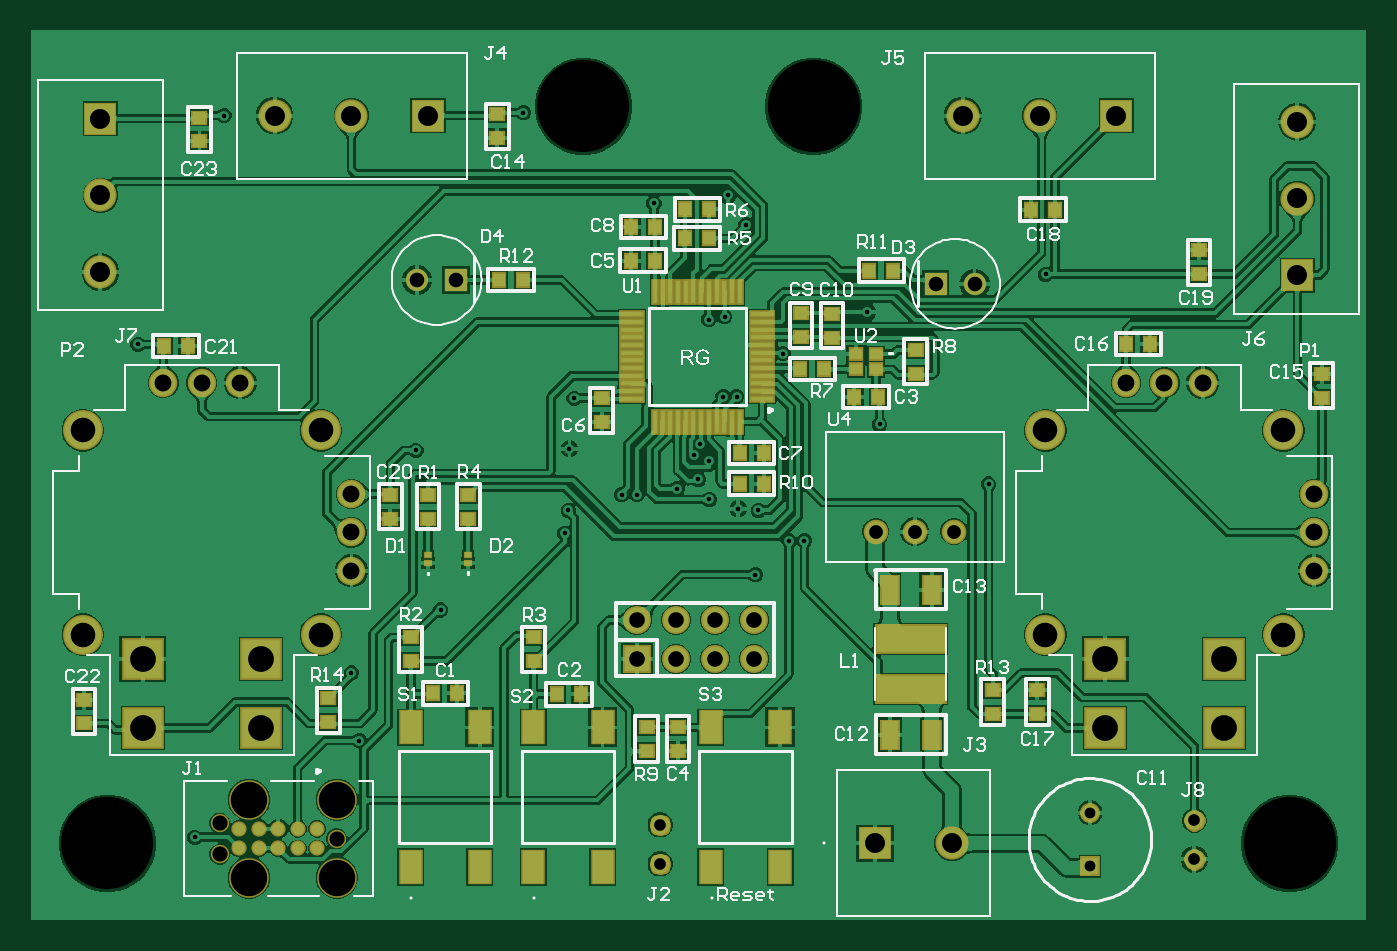
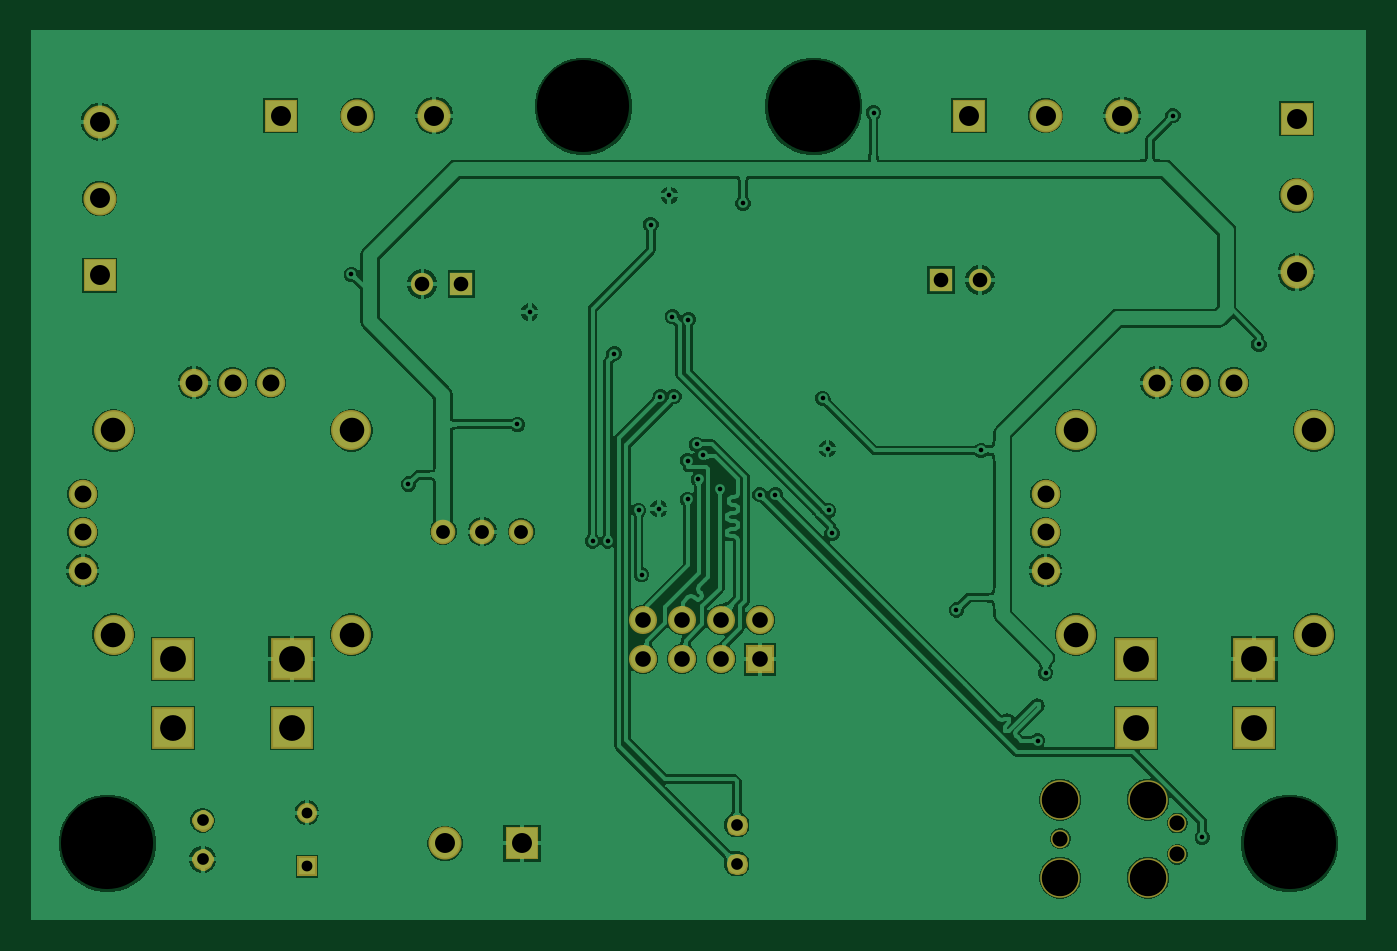
Circuit board: 10 layer files. Board 87.0 x 58.0 mm.
- drill: Controller_PCB-RoundHoles.TXT (1389 bytes)
- drill: Controller_PCB-SquareHoles.TXT (169 bytes)
- bottom_copper: Controller_PCB.GBL (83177 bytes)
- paste: Controller_PCB.GBP (266 bytes)
- bottom_mask: Controller_PCB.GBS (2809 bytes)
- outline: Controller_PCB.GM1 (271 bytes)
- top_copper: Controller_PCB.GTL (184023 bytes)
- top_silk: Controller_PCB.GTO (35969 bytes)
- paste: Controller_PCB.GTP (3285 bytes)
- top_mask: Controller_PCB.GTS (6023 bytes)

=== drill: Controller_PCB-RoundHoles.TXT ===
M48
;Layer_Color=9474304
;FILE_FORMAT=2:4
INCH,TZ
;TYPE=PLATED
T01F00S00C0.0118
T02F00S00C0.0276
T03F00S00C0.0300
T04F00S00C0.0354
T05F00S00C0.0374
T06F00S00C0.0400
T07F00S00C0.0433
T08F00S00C0.0512
T09F00S00C0.0630
T11F00S00C0.2362
;TYPE=NON_PLATED
T12F00S00C0.0390
T13F00S00C0.0935
%
T01
X32165Y22913
X31535Y27008
X35472Y27047
X35591Y28346
X35437Y25469
X35354Y24882
X36811Y25866
X37205
X38228Y26024
X38780Y26260
X38671Y26876
X38825Y27161
X39053Y26745
X39055Y25748
X39803Y25512
X40315Y25472
X41102Y24685
X41496
X40236Y23819
X39764Y28386
X39409
X39449Y30433
X39045Y30360
X40945Y29488
X43110Y30551
X43425Y27677
X46220Y26142
X29882Y21299
X30079Y19567
X25866Y17087
X24409Y29724
X26614Y35591
X34291Y35669
X37638Y33342
X39528Y33543
X40000Y32795
X47678Y31524
T02
X48819Y16339
Y17717
T03
X51496Y16520
Y17520
X37795Y17402
Y16402
T04
X43327Y24922
X44327
X45327
T05
X31566Y31377
X32566
X44858Y31279
X45858
T06
X37203Y21654
X38203
X39203
X40203
Y22654
X39203
X38203
X37203
T07
X49744Y28740
X50728
X51713
X54567Y25886
Y24902
Y23917
X29882
Y24902
Y25886
X27028Y28740
X26043
X25059
T08
X43307Y16929
X45276
X29880Y35591
X27911
X23445Y35512
Y33543
Y31575
X31848Y35591
X45555
X47524
X49492
X54134Y35433
Y33465
Y31496
T09
X47677Y22283
Y27520
X53780
Y22283
X29094
Y27520
X22992
Y22283
T11
X53937Y16929
X23622
X35827Y35827
X41732
T12
X26505Y16652
Y17452
X29505Y17052
T13
X27255Y16052
Y18052
X29505
Y16052
M30

=== drill: Controller_PCB-SquareHoles.TXT ===
M48
;Layer_Color=9474304
;FILE_FORMAT=2:4
INCH,TZ
;TYPE=PLATED
T10F00S00C0.0661
;TYPE=NON_PLATED
%
T10
X49213Y19882
Y21654
X52244
Y19882
X27559
Y21654
X24528
Y19882
M30

=== bottom_copper: Controller_PCB.GBL (83177 bytes, source omitted) ===
=== paste: Controller_PCB.GBP ===
G04*
G04 #@! TF.GenerationSoftware,Altium Limited,Altium Designer,24.2.2 (26)*
G04*
G04 Layer_Color=128*
%FSLAX25Y25*%
%MOIN*%
G70*
G04*
G04 #@! TF.SameCoordinates,AF2FB041-FD52-4B01-B4D8-7A83CE53158D*
G04*
G04*
G04 #@! TF.FilePolarity,Positive*
G04*
G01*
G75*
M02*

=== bottom_mask: Controller_PCB.GBS ===
G04*
G04 #@! TF.GenerationSoftware,Altium Limited,Altium Designer,24.2.2 (26)*
G04*
G04 Layer_Color=16711935*
%FSLAX25Y25*%
%MOIN*%
G70*
G04*
G04 #@! TF.SameCoordinates,AF2FB041-FD52-4B01-B4D8-7A83CE53158D*
G04*
G04*
G04 #@! TF.FilePolarity,Negative*
G04*
G01*
G75*
%ADD27C,0.02700*%
%ADD38R,0.07200X0.07200*%
%ADD39C,0.07200*%
%ADD40C,0.10249*%
%ADD41R,0.10721X0.10721*%
%ADD42C,0.07296*%
%ADD43C,0.04700*%
%ADD44C,0.10150*%
%ADD45C,0.06312*%
%ADD46C,0.05131*%
%ADD47R,0.05131X0.05131*%
%ADD48C,0.08477*%
%ADD49R,0.08477X0.08477*%
%ADD50O,0.08595X0.02887*%
%ADD51R,0.08477X0.08477*%
%ADD52C,0.05709*%
%ADD53R,0.05709X0.05709*%
D27*
X516311Y165197D02*
X515915Y166151D01*
X514961Y166547D01*
X514006Y166151D01*
X513611Y165197D01*
X514006Y164242D01*
X514961Y163847D01*
X515915Y164242D01*
X516311Y165197D01*
Y175197D02*
X515915Y176151D01*
X514961Y176547D01*
X514006Y176151D01*
X513611Y175197D01*
X514006Y174242D01*
X514961Y173847D01*
X515915Y174242D01*
X516311Y175197D01*
X379303Y164016D02*
X378907Y164970D01*
X377953Y165366D01*
X376998Y164970D01*
X376603Y164016D01*
X376998Y163061D01*
X377953Y162666D01*
X378907Y163061D01*
X379303Y164016D01*
Y174016D02*
X378907Y174970D01*
X377953Y175366D01*
X376998Y174970D01*
X376603Y174016D01*
X376998Y173061D01*
X377953Y172666D01*
X378907Y173061D01*
X379303Y174016D01*
D38*
X372034Y216535D02*
D03*
D39*
X382034D02*
D03*
X392034D02*
D03*
X402034D02*
D03*
X382034Y226535D02*
D03*
X392034D02*
D03*
X402034D02*
D03*
X372034D02*
D03*
D40*
X290945Y222835D02*
D03*
X229921D02*
D03*
Y275197D02*
D03*
X290945D02*
D03*
X537795Y222835D02*
D03*
X476772D02*
D03*
Y275197D02*
D03*
X537795D02*
D03*
D41*
X275590Y198819D02*
D03*
Y216535D02*
D03*
X245276Y198819D02*
D03*
Y216535D02*
D03*
X522441Y198819D02*
D03*
Y216535D02*
D03*
X492126Y198819D02*
D03*
Y216535D02*
D03*
D42*
X250590Y287402D02*
D03*
X260433D02*
D03*
X270276D02*
D03*
X298819Y258858D02*
D03*
Y249016D02*
D03*
Y239173D02*
D03*
X497441Y287402D02*
D03*
X507283D02*
D03*
X517126D02*
D03*
X545669Y258858D02*
D03*
Y249016D02*
D03*
Y239173D02*
D03*
D43*
X295046Y170520D02*
D03*
X265046Y166524D02*
D03*
Y174516D02*
D03*
D44*
X295046Y160520D02*
D03*
X272546D02*
D03*
X295046Y180520D02*
D03*
X272546D02*
D03*
D45*
X433270Y249222D02*
D03*
X443270D02*
D03*
X453270D02*
D03*
D46*
X488189Y177165D02*
D03*
D47*
Y163386D02*
D03*
D48*
X452756Y169291D02*
D03*
X475239Y355906D02*
D03*
X455554D02*
D03*
X541339Y334646D02*
D03*
Y354331D02*
D03*
X234449Y335434D02*
D03*
Y315749D02*
D03*
X298798Y355906D02*
D03*
X279114D02*
D03*
D49*
X433071Y169291D02*
D03*
X494924Y355906D02*
D03*
X318484D02*
D03*
D50*
X539370Y169291D02*
D03*
X236221D02*
D03*
X417323Y358268D02*
D03*
X358268D02*
D03*
D51*
X541339Y314961D02*
D03*
X234449Y355119D02*
D03*
D52*
X458575Y312785D02*
D03*
X315659Y313771D02*
D03*
D53*
X448575Y312785D02*
D03*
X325659Y313771D02*
D03*
M02*

=== outline: Controller_PCB.GM1 ===
G04*
G04 #@! TF.GenerationSoftware,Altium Limited,Altium Designer,24.2.2 (26)*
G04*
G04 Layer_Color=16711935*
%FSLAX25Y25*%
%MOIN*%
G70*
G04*
G04 #@! TF.SameCoordinates,AF2FB041-FD52-4B01-B4D8-7A83CE53158D*
G04*
G04*
G04 #@! TF.FilePolarity,Positive*
G04*
G01*
G75*
M02*

=== top_copper: Controller_PCB.GTL (184023 bytes, source omitted) ===
=== top_silk: Controller_PCB.GTO (35969 bytes, source omitted) ===
=== paste: Controller_PCB.GTP ===
G04*
G04 #@! TF.GenerationSoftware,Altium Limited,Altium Designer,24.2.2 (26)*
G04*
G04 Layer_Color=8421504*
%FSLAX25Y25*%
%MOIN*%
G70*
G04*
G04 #@! TF.SameCoordinates,AF2FB041-FD52-4B01-B4D8-7A83CE53158D*
G04*
G04*
G04 #@! TF.FilePolarity,Positive*
G04*
G01*
G75*
%ADD18R,0.05807X0.01181*%
%ADD19R,0.01181X0.05807*%
%ADD20R,0.03098X0.03402*%
%ADD21R,0.03402X0.03098*%
%ADD22R,0.03150X0.02756*%
%ADD23R,0.05512X0.08268*%
%ADD24R,0.01575X0.01083*%
%ADD25R,0.04331X0.07165*%
%ADD26R,0.17717X0.06890*%
D18*
X404189Y283280D02*
D03*
Y285248D02*
D03*
Y287217D02*
D03*
Y289185D02*
D03*
Y291154D02*
D03*
Y293122D02*
D03*
Y295091D02*
D03*
Y297059D02*
D03*
Y299028D02*
D03*
Y300996D02*
D03*
Y302965D02*
D03*
Y304933D02*
D03*
X370819D02*
D03*
Y302965D02*
D03*
Y300996D02*
D03*
Y299028D02*
D03*
Y297059D02*
D03*
Y295091D02*
D03*
Y293122D02*
D03*
Y291154D02*
D03*
Y289185D02*
D03*
Y287217D02*
D03*
Y285248D02*
D03*
Y283280D02*
D03*
D19*
X398331Y310792D02*
D03*
X396362D02*
D03*
X394394D02*
D03*
X392425D02*
D03*
X390457D02*
D03*
X388488D02*
D03*
X386520D02*
D03*
X384551D02*
D03*
X382583D02*
D03*
X380614D02*
D03*
X378646D02*
D03*
X376677D02*
D03*
Y277422D02*
D03*
X378646D02*
D03*
X380614D02*
D03*
X382583D02*
D03*
X384551D02*
D03*
X386520D02*
D03*
X388488D02*
D03*
X390457D02*
D03*
X392425D02*
D03*
X394394D02*
D03*
X396362D02*
D03*
X398331D02*
D03*
D20*
X384362Y324409D02*
D03*
X390464D02*
D03*
X390551Y331890D02*
D03*
X384449D02*
D03*
X404524Y261500D02*
D03*
X398422D02*
D03*
X376690Y327321D02*
D03*
X370588D02*
D03*
X376636Y318690D02*
D03*
X370533D02*
D03*
X398390Y269402D02*
D03*
X404492D02*
D03*
X433811Y283730D02*
D03*
X427709D02*
D03*
X413908Y290930D02*
D03*
X420011D02*
D03*
X351546Y207530D02*
D03*
X357649D02*
D03*
X319804Y207776D02*
D03*
X325906D02*
D03*
X342763Y313774D02*
D03*
X336660D02*
D03*
X250787Y296850D02*
D03*
X256890D02*
D03*
X497507Y297350D02*
D03*
X503609D02*
D03*
X479160Y331773D02*
D03*
X473058D02*
D03*
X431595Y316142D02*
D03*
X437697D02*
D03*
D21*
X374511Y193030D02*
D03*
Y199132D02*
D03*
X382558D02*
D03*
Y193030D02*
D03*
X422078Y298968D02*
D03*
Y305071D02*
D03*
X414072Y299098D02*
D03*
Y305200D02*
D03*
X362968Y283372D02*
D03*
Y277270D02*
D03*
X443456Y295826D02*
D03*
Y289723D02*
D03*
X314030Y222114D02*
D03*
Y216012D02*
D03*
X345526Y222114D02*
D03*
Y216012D02*
D03*
X318484Y258634D02*
D03*
Y252532D02*
D03*
X328813Y258634D02*
D03*
Y252532D02*
D03*
X292912Y200402D02*
D03*
Y206504D02*
D03*
X230266Y206154D02*
D03*
Y200051D02*
D03*
X308801Y258634D02*
D03*
Y252532D02*
D03*
X547611Y283561D02*
D03*
Y289663D02*
D03*
X463234Y202493D02*
D03*
Y208595D02*
D03*
X474696D02*
D03*
Y202493D02*
D03*
X516180Y315235D02*
D03*
Y321338D02*
D03*
X259842Y355413D02*
D03*
Y349311D02*
D03*
X336221Y356201D02*
D03*
Y350098D02*
D03*
D22*
X433319Y294743D02*
D03*
X428201D02*
D03*
Y290806D02*
D03*
X433319D02*
D03*
D23*
X363189Y199016D02*
D03*
Y163189D02*
D03*
X345472Y199016D02*
D03*
Y163189D02*
D03*
X408715Y199016D02*
D03*
Y163189D02*
D03*
X390998Y199016D02*
D03*
Y163189D02*
D03*
X331693Y199016D02*
D03*
Y163189D02*
D03*
X313976Y199016D02*
D03*
Y163189D02*
D03*
D24*
X328761Y243347D02*
D03*
Y241276D02*
D03*
X318484Y243313D02*
D03*
Y241242D02*
D03*
D25*
X447587Y197175D02*
D03*
X436878D02*
D03*
X436915Y234330D02*
D03*
X447624D02*
D03*
D26*
X442176Y221684D02*
D03*
Y208889D02*
D03*
M02*

=== top_mask: Controller_PCB.GTS ===
G04*
G04 #@! TF.GenerationSoftware,Altium Limited,Altium Designer,24.2.2 (26)*
G04*
G04 Layer_Color=8388736*
%FSLAX25Y25*%
%MOIN*%
G70*
G04*
G04 #@! TF.SameCoordinates,AF2FB041-FD52-4B01-B4D8-7A83CE53158D*
G04*
G04*
G04 #@! TF.FilePolarity,Negative*
G04*
G01*
G75*
%ADD27C,0.02700*%
%ADD28R,0.06607X0.01981*%
%ADD29R,0.01981X0.06607*%
%ADD30R,0.03898X0.04202*%
%ADD31R,0.04202X0.03898*%
%ADD32R,0.03950X0.03556*%
%ADD33R,0.06312X0.09068*%
%ADD34R,0.02375X0.01883*%
%ADD35C,0.03900*%
%ADD36R,0.05131X0.07965*%
%ADD37R,0.18517X0.07690*%
%ADD38R,0.07200X0.07200*%
%ADD39C,0.07200*%
%ADD40C,0.10249*%
%ADD41R,0.10721X0.10721*%
%ADD42C,0.07296*%
%ADD43C,0.04700*%
%ADD44C,0.10150*%
%ADD45C,0.06312*%
%ADD46C,0.05131*%
%ADD47R,0.05131X0.05131*%
%ADD48C,0.08477*%
%ADD49R,0.08477X0.08477*%
%ADD50O,0.08595X0.02887*%
%ADD51R,0.08477X0.08477*%
%ADD52C,0.05709*%
%ADD53R,0.05709X0.05709*%
D27*
X516311Y165197D02*
X515915Y166151D01*
X514961Y166547D01*
X514006Y166151D01*
X513611Y165197D01*
X514006Y164242D01*
X514961Y163847D01*
X515915Y164242D01*
X516311Y165197D01*
Y175197D02*
X515915Y176151D01*
X514961Y176547D01*
X514006Y176151D01*
X513611Y175197D01*
X514006Y174242D01*
X514961Y173847D01*
X515915Y174242D01*
X516311Y175197D01*
X379303Y164016D02*
X378907Y164970D01*
X377953Y165366D01*
X376998Y164970D01*
X376603Y164016D01*
X376998Y163061D01*
X377953Y162666D01*
X378907Y163061D01*
X379303Y164016D01*
Y174016D02*
X378907Y174970D01*
X377953Y175366D01*
X376998Y174970D01*
X376603Y174016D01*
X376998Y173061D01*
X377953Y172666D01*
X378907Y173061D01*
X379303Y174016D01*
D28*
X404189Y283280D02*
D03*
Y285248D02*
D03*
Y287217D02*
D03*
Y289185D02*
D03*
Y291154D02*
D03*
Y293122D02*
D03*
Y295091D02*
D03*
Y297059D02*
D03*
Y299028D02*
D03*
Y300996D02*
D03*
Y302965D02*
D03*
Y304933D02*
D03*
X370819D02*
D03*
Y302965D02*
D03*
Y300996D02*
D03*
Y299028D02*
D03*
Y297059D02*
D03*
Y295091D02*
D03*
Y293122D02*
D03*
Y291154D02*
D03*
Y289185D02*
D03*
Y287217D02*
D03*
Y285248D02*
D03*
Y283280D02*
D03*
D29*
X398331Y310792D02*
D03*
X396362D02*
D03*
X394394D02*
D03*
X392425D02*
D03*
X390457D02*
D03*
X388488D02*
D03*
X386520D02*
D03*
X384551D02*
D03*
X382583D02*
D03*
X380614D02*
D03*
X378646D02*
D03*
X376677D02*
D03*
Y277422D02*
D03*
X378646D02*
D03*
X380614D02*
D03*
X382583D02*
D03*
X384551D02*
D03*
X386520D02*
D03*
X388488D02*
D03*
X390457D02*
D03*
X392425D02*
D03*
X394394D02*
D03*
X396362D02*
D03*
X398331D02*
D03*
D30*
X384362Y324409D02*
D03*
X390464D02*
D03*
X390551Y331890D02*
D03*
X384449D02*
D03*
X404524Y261500D02*
D03*
X398422D02*
D03*
X376690Y327321D02*
D03*
X370588D02*
D03*
X376636Y318690D02*
D03*
X370533D02*
D03*
X398390Y269402D02*
D03*
X404492D02*
D03*
X433811Y283730D02*
D03*
X427709D02*
D03*
X413908Y290930D02*
D03*
X420011D02*
D03*
X351546Y207530D02*
D03*
X357649D02*
D03*
X319804Y207776D02*
D03*
X325906D02*
D03*
X342763Y313774D02*
D03*
X336660D02*
D03*
X250787Y296850D02*
D03*
X256890D02*
D03*
X497507Y297350D02*
D03*
X503609D02*
D03*
X479160Y331773D02*
D03*
X473058D02*
D03*
X431595Y316142D02*
D03*
X437697D02*
D03*
D31*
X374511Y193030D02*
D03*
Y199132D02*
D03*
X382558D02*
D03*
Y193030D02*
D03*
X422078Y298968D02*
D03*
Y305071D02*
D03*
X414072Y299098D02*
D03*
Y305200D02*
D03*
X362968Y283372D02*
D03*
Y277270D02*
D03*
X443456Y295826D02*
D03*
Y289723D02*
D03*
X314030Y222114D02*
D03*
Y216012D02*
D03*
X345526Y222114D02*
D03*
Y216012D02*
D03*
X318484Y258634D02*
D03*
Y252532D02*
D03*
X328813Y258634D02*
D03*
Y252532D02*
D03*
X292912Y200402D02*
D03*
Y206504D02*
D03*
X230266Y206154D02*
D03*
Y200051D02*
D03*
X308801Y258634D02*
D03*
Y252532D02*
D03*
X547611Y283561D02*
D03*
Y289663D02*
D03*
X463234Y202493D02*
D03*
Y208595D02*
D03*
X474696D02*
D03*
Y202493D02*
D03*
X516180Y315235D02*
D03*
Y321338D02*
D03*
X259842Y355413D02*
D03*
Y349311D02*
D03*
X336221Y356201D02*
D03*
Y350098D02*
D03*
D32*
X433319Y294743D02*
D03*
X428201D02*
D03*
Y290806D02*
D03*
X433319D02*
D03*
D33*
X363189Y199016D02*
D03*
Y163189D02*
D03*
X345472Y199016D02*
D03*
Y163189D02*
D03*
X408715Y199016D02*
D03*
Y163189D02*
D03*
X390998Y199016D02*
D03*
Y163189D02*
D03*
X331693Y199016D02*
D03*
Y163189D02*
D03*
X313976Y199016D02*
D03*
Y163189D02*
D03*
D34*
X328761Y243347D02*
D03*
Y241276D02*
D03*
X318484Y243313D02*
D03*
Y241242D02*
D03*
D35*
X290046Y173020D02*
D03*
X285046D02*
D03*
X280046D02*
D03*
X275046D02*
D03*
X270046D02*
D03*
Y168020D02*
D03*
X275046D02*
D03*
X280046D02*
D03*
X285046D02*
D03*
X290046D02*
D03*
D36*
X447587Y197175D02*
D03*
X436878D02*
D03*
X436915Y234330D02*
D03*
X447624D02*
D03*
D37*
X442176Y221684D02*
D03*
Y208889D02*
D03*
D38*
X372034Y216535D02*
D03*
D39*
X382034D02*
D03*
X392034D02*
D03*
X402034D02*
D03*
X382034Y226535D02*
D03*
X392034D02*
D03*
X402034D02*
D03*
X372034D02*
D03*
D40*
X290945Y222835D02*
D03*
X229921D02*
D03*
Y275197D02*
D03*
X290945D02*
D03*
X537795Y222835D02*
D03*
X476772D02*
D03*
Y275197D02*
D03*
X537795D02*
D03*
D41*
X275590Y198819D02*
D03*
Y216535D02*
D03*
X245276Y198819D02*
D03*
Y216535D02*
D03*
X522441Y198819D02*
D03*
Y216535D02*
D03*
X492126Y198819D02*
D03*
Y216535D02*
D03*
D42*
X250590Y287402D02*
D03*
X260433D02*
D03*
X270276D02*
D03*
X298819Y258858D02*
D03*
Y249016D02*
D03*
Y239173D02*
D03*
X497441Y287402D02*
D03*
X507283D02*
D03*
X517126D02*
D03*
X545669Y258858D02*
D03*
Y249016D02*
D03*
Y239173D02*
D03*
D43*
X295046Y170520D02*
D03*
X265046Y166524D02*
D03*
Y174516D02*
D03*
D44*
X295046Y160520D02*
D03*
X272546D02*
D03*
X295046Y180520D02*
D03*
X272546D02*
D03*
D45*
X433270Y249222D02*
D03*
X443270D02*
D03*
X453270D02*
D03*
D46*
X488189Y177165D02*
D03*
D47*
Y163386D02*
D03*
D48*
X452756Y169291D02*
D03*
X475239Y355906D02*
D03*
X455554D02*
D03*
X541339Y334646D02*
D03*
Y354331D02*
D03*
X234449Y335434D02*
D03*
Y315749D02*
D03*
X298798Y355906D02*
D03*
X279114D02*
D03*
D49*
X433071Y169291D02*
D03*
X494924Y355906D02*
D03*
X318484D02*
D03*
D50*
X539370Y169291D02*
D03*
X236221D02*
D03*
X417323Y358268D02*
D03*
X358268D02*
D03*
D51*
X541339Y314961D02*
D03*
X234449Y355119D02*
D03*
D52*
X458575Y312785D02*
D03*
X315659Y313771D02*
D03*
D53*
X448575Y312785D02*
D03*
X325659Y313771D02*
D03*
M02*

